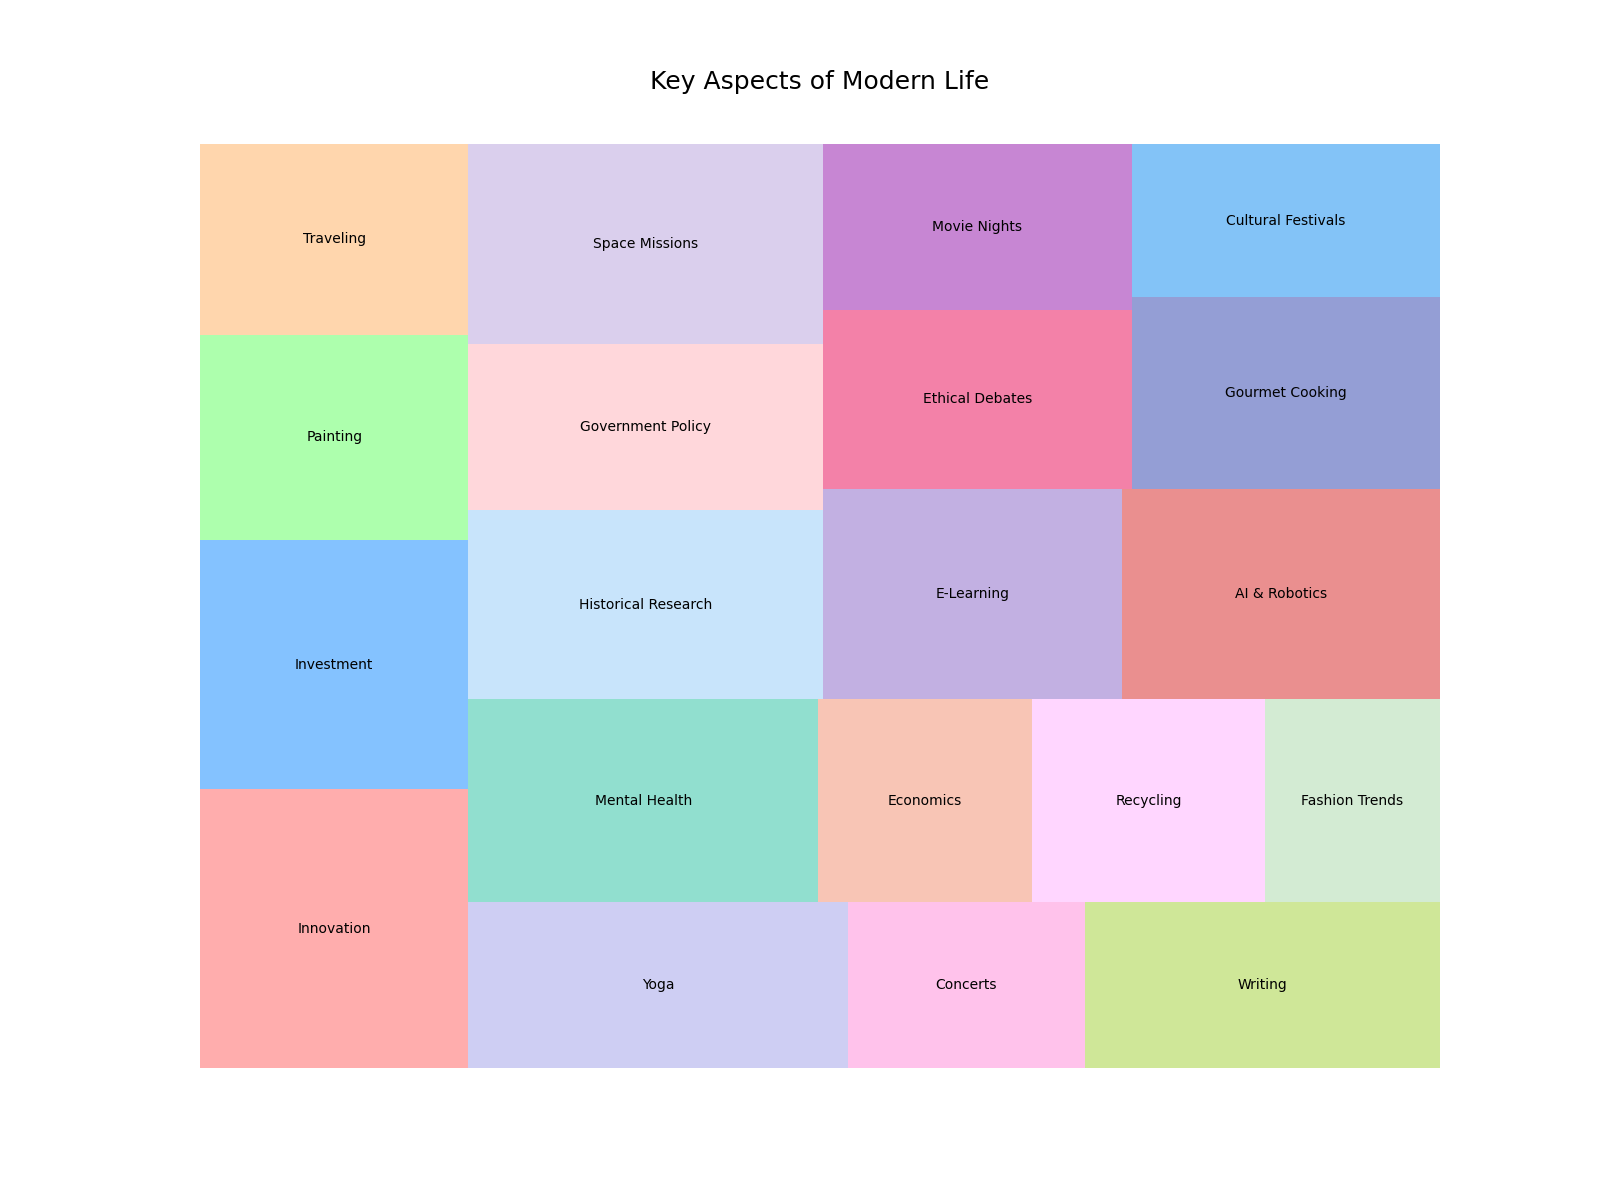

The data file committed next to this chart (first rows):
Category, Value, Aspect
Innovation, 95, Science & Nature
Investment, 85, Business & Entrepreneurship
Painting, 70, Art & Design
Traveling, 65, Travel & Adventure
Yoga, 80, Sports & Fitness
Concerts, 50, Music & Performing Arts
Writing, 75, Literature & Writing
Mental Health, 90, Health & Psychology
Economics, 55, Economics & Finance
Recycling, 60, Environment & Climate Change
Fashion Trends, 45, Fashion & Beauty
Historical Research, 85, History & Archaeology
Government Policy, 75, Politics & Governance
Space Missions, 90, Astronomy & Space Exploration
E-Learning, 80, Education & Learning
AI & Robotics, 85, Future Technologies & Society
Ethical Debates, 70, Philosophy & Ethics
Movie Nights, 65, Entertainment & Leisure
Gourmet Cooking, 75, Food & Nutrition
Cultural Festivals, 60, Culture & Society
